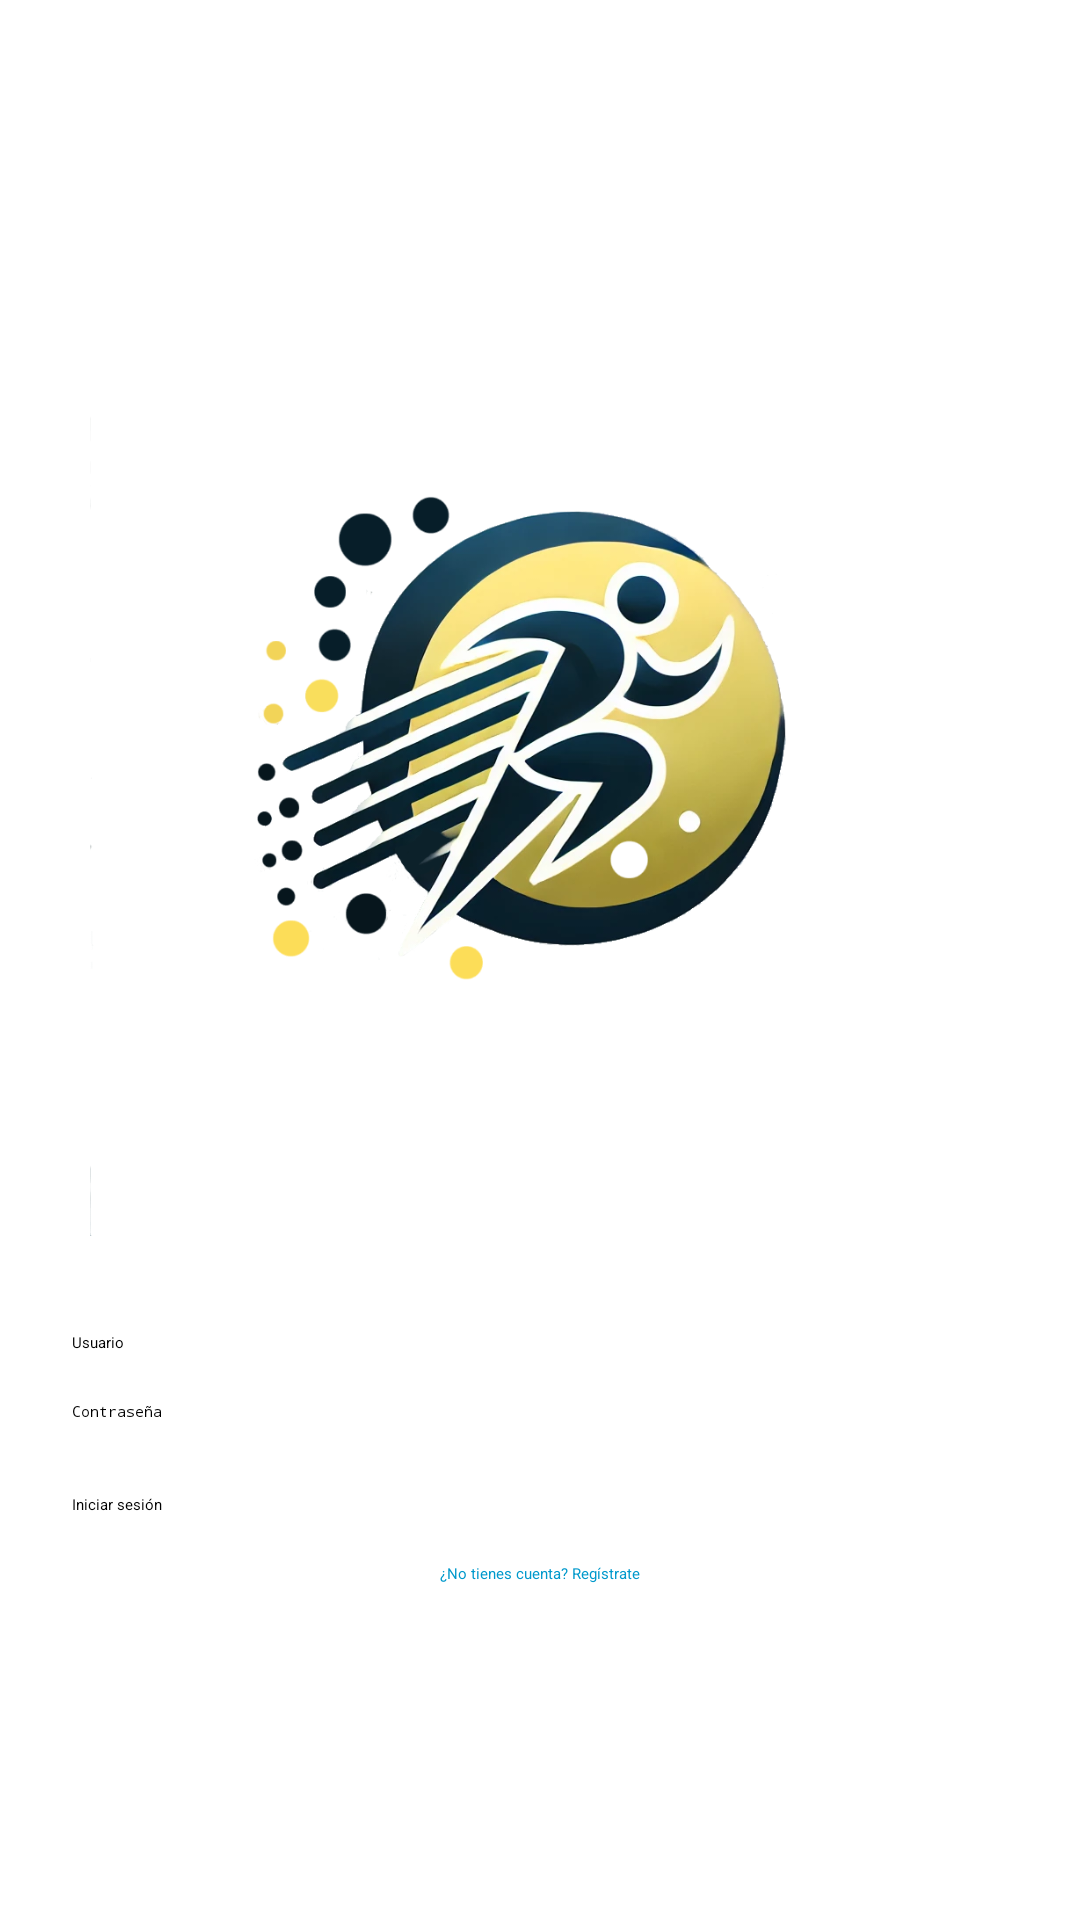

Write the Android layout XML for this screen, with the resource values it uses.
<!-- AndroidManifest.xml: activity theme Theme.FederaProApp -->
<!-- res/layout/activity_login.xml -->
<?xml version="1.0" encoding="utf-8"?>
<layout xmlns:android="http://schemas.android.com/apk/res/android">

    <data />

    <LinearLayout
        android:layout_width="match_parent"
        android:layout_height="match_parent"
        android:orientation="vertical"
        android:padding="24dp"
        android:gravity="center">

        <ImageView
            android:id="@+id/logoImage"
            android:layout_width="300dp"
            android:layout_height="300dp"
            android:layout_marginBottom="32dp"
            android:src="@drawable/ic_logo"
        android:contentDescription="@string/app_name" />

        <EditText
            android:id="@+id/etUsuario"
            android:layout_width="match_parent"
            android:layout_height="wrap_content"
            android:hint="Usuario" />

        <EditText
            android:id="@+id/etContrasena"
            android:layout_width="match_parent"
            android:layout_height="wrap_content"
            android:hint="Contraseña"
            android:inputType="textPassword"
            android:layout_marginTop="16dp"/>

        <Button
            android:id="@+id/btnLogin"
            android:layout_width="match_parent"
            android:layout_height="wrap_content"
            android:text="Iniciar sesión"
            android:layout_marginTop="24dp"/>

        <TextView
            android:id="@+id/tvIrRegistro"
            android:layout_width="wrap_content"
            android:layout_height="wrap_content"
            android:text="¿No tienes cuenta? Regístrate"
            android:textColor="@android:color/holo_blue_dark"
            android:layout_marginTop="16dp"
            android:clickable="true"
            android:focusable="true"/>

    </LinearLayout>
</layout>
<!-- resources referenced by this layout -->
<resources>
  <!-- drawable ic_logo: png bitmap (drawable, 262176 bytes) -->
  <string name="app_name">FederaProApp</string>
  <style name="Theme.FederaProApp" parent="Theme.AppCompat.Light.NoActionBar">
          
          <item name="colorPrimary">@color/purple_500</item>
          <item name="colorPrimaryDark">@color/purple_700</item>
          <item name="colorAccent">@color/teal_200</item>
      </style>
  <color name="purple_500">#FF6200EE</color>
  <color name="purple_700">#FF3700B3</color>
  <color name="teal_200">#FF03DAC5</color>
</resources>
